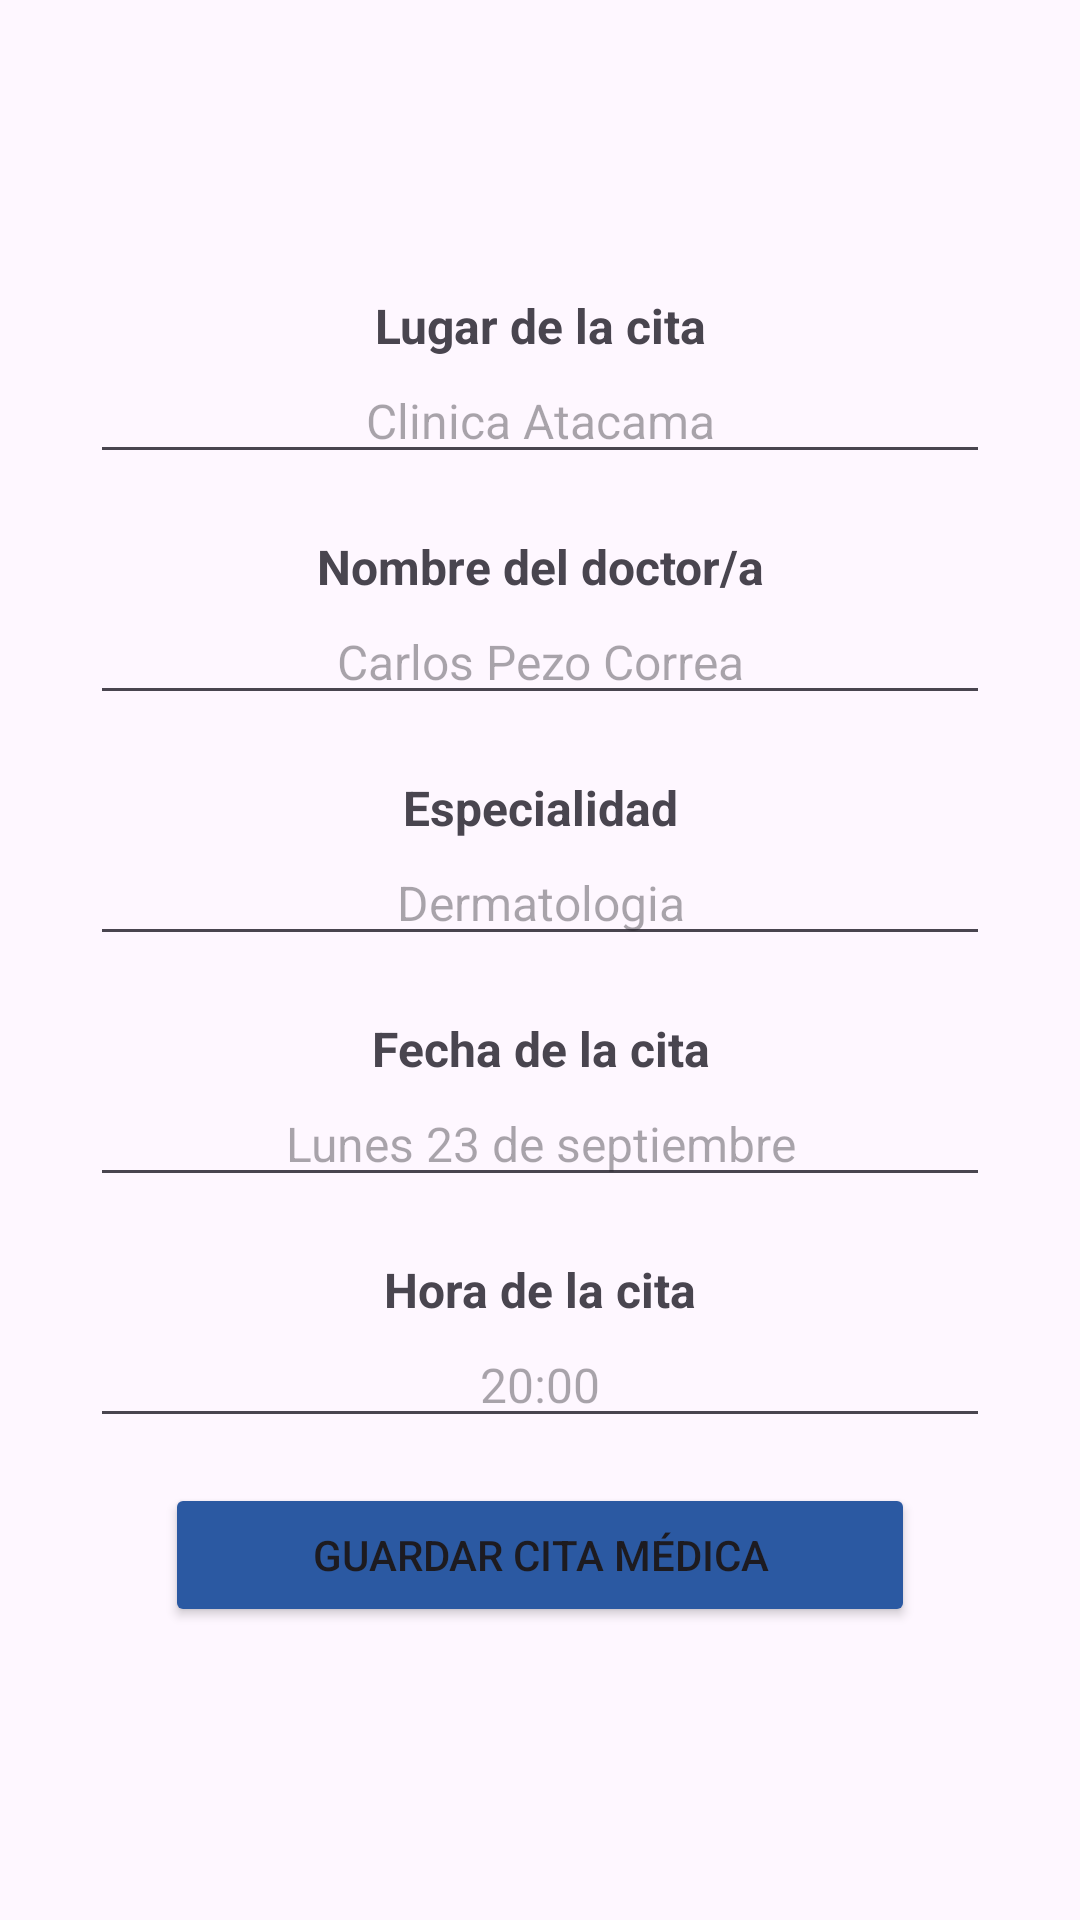

The Android layout XML behind this screen, and the referenced resources:
<!-- AndroidManifest.xml: application theme Theme.SaludDiaria -->
<!-- res/layout/fragment_cita_medica.xml -->
<?xml version="1.0" encoding="utf-8"?>
<LinearLayout xmlns:android="http://schemas.android.com/apk/res/android"
    xmlns:app="http://schemas.android.com/apk/res-auto"
    xmlns:tools="http://schemas.android.com/tools"
    android:id="@+id/main"
    android:layout_width="match_parent"
    android:layout_height="wrap_content"
    android:layout_gravity="center"
    android:gravity="center"
    android:orientation="vertical">

    <TextView
        android:id="@+id/textView47"
        android:layout_width="match_parent"
        android:layout_height="wrap_content"
        android:layout_marginTop="10dp"
        android:text="@string/lugarCitaMedica"
        android:textAlignment="center"
        android:textSize="16sp"
        android:textStyle="bold" />

    <EditText
        android:id="@+id/etLugarCita"
        android:layout_width="300dp"
        android:layout_height="wrap_content"
        android:layout_marginBottom="20dp"
        android:ems="10"
        android:hint="@string/HINTlugarCitaMedica"
        android:inputType="text"
        android:textAlignment="center"
        android:textSize="16sp" />

    <TextView
        android:id="@+id/textView48"
        android:layout_width="match_parent"
        android:layout_height="wrap_content"
        android:text="@string/nombreProfesional"
        android:textAlignment="center"
        android:textSize="16sp"
        android:textStyle="bold" />

    <EditText
        android:id="@+id/etNombreDoc"
        android:layout_width="300dp"
        android:layout_height="wrap_content"
        android:layout_marginBottom="20dp"
        android:ems="10"
        android:hint="@string/HINTnombreProfesional"
        android:inputType="text"
        android:textAlignment="center"
        android:textSize="16sp" />

    <TextView
        android:id="@+id/textView49"
        android:layout_width="match_parent"
        android:layout_height="wrap_content"
        android:text="@string/Especialidad"
        android:textAlignment="center"
        android:textSize="16sp"
        android:textStyle="bold" />

    <EditText
        android:id="@+id/etEspecialidadDoc"
        android:layout_width="300dp"
        android:layout_height="wrap_content"
        android:layout_marginBottom="20dp"
        android:ems="10"
        android:hint="@string/HINTEspecialidad"
        android:inputType="text"
        android:textAlignment="center"
        android:textSize="16sp" />

    <TextView
        android:id="@+id/textView50"
        android:layout_width="match_parent"
        android:layout_height="wrap_content"
        android:text="@string/fechaCitaMedica"
        android:textAlignment="center"
        android:textSize="16sp"
        android:textStyle="bold" />

    <EditText
        android:id="@+id/etFechaCita"
        android:layout_width="300dp"
        android:layout_height="wrap_content"
        android:layout_marginBottom="20dp"
        android:ems="10"
        android:hint="@string/HINTfechaCitaMedica"
        android:inputType="text"
        android:textAlignment="center"
        android:textSize="16sp" />

    <TextView
        android:id="@+id/textView51"
        android:layout_width="match_parent"
        android:layout_height="wrap_content"
        android:text="@string/horaCitaMedica"
        android:textAlignment="center"
        android:textSize="16sp"
        android:textStyle="bold" />

    <EditText
        android:id="@+id/etHoraCita"
        android:layout_width="300dp"
        android:layout_height="wrap_content"
        android:layout_marginBottom="15dp"
        android:ems="10"
        android:hint="@string/HINThoraCitaMedica"
        android:inputType="text"
        android:textAlignment="center"
        android:textSize="16sp" />

    <Button
        android:id="@+id/btnListoMed"
        android:layout_width="250dp"
        android:layout_height="wrap_content"
        android:layout_marginBottom="10dp"
        android:backgroundTint="@color/letrasblue"
        android:text="@string/btnAgendarCitaMedica" />

</LinearLayout>
<!-- resources referenced by this layout -->
<resources>
  <color name="letrasblue">#2b59a2</color>
  <string name="Especialidad">Especialidad</string>
  <string name="HINTEspecialidad">Dermatologia</string>
  <string name="HINTfechaCitaMedica">Lunes 23 de septiembre</string>
  <string name="HINThoraCitaMedica">20:00</string>
  <string name="HINTlugarCitaMedica">Clinica Atacama</string>
  <string name="HINTnombreProfesional">Carlos Pezo Correa</string>
  <string name="btnAgendarCitaMedica">Guardar cita médica</string>
  <string name="fechaCitaMedica">Fecha de la cita</string>
  <string name="horaCitaMedica">Hora de la cita</string>
  <string name="lugarCitaMedica">Lugar de la cita</string>
  <string name="nombreProfesional">Nombre del doctor/a</string>
  <style name="Theme.SaludDiaria" parent="Base.Theme.SaludDiaria" />
  <style name="Base.Theme.SaludDiaria" parent="Theme.Material3.DayNight.NoActionBar">
          
          
      </style>
</resources>
